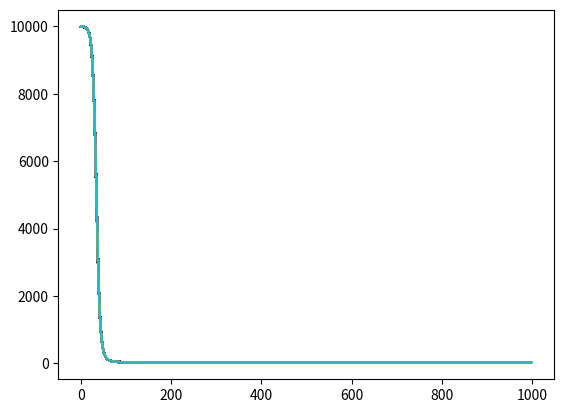
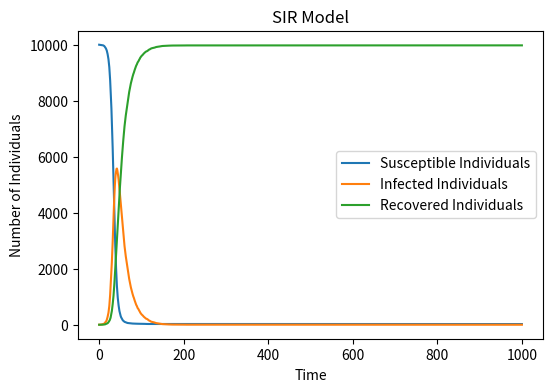

The script that saved these images, in order:
# import necessary libraries
import numpy as np
import matplotlib.pyplot as plt

# Define the initial basic variables of the IRS model
N = 10000 # Population size
S = N-1 # Number of sceptible people, since only one person is infected at the very beginning
I = 1 # One person is infected at the very beginning
R = 0 # Recovered individuals. Nobody has yet recovered.

beta = 0.3  # Infection rate
gamma = 0.05  # Recovery rate

# Create arrays for each of the variables to track how they evolve overtime.
S_arr = [S] 
I_arr = [I]
R_arr = [R]

# Time loop: 
# Calculate the probility of infection
# Randomly choose individuals to become infected
# Randomly choose individuals to recover
# Update the number of individuals in each variable
# Record each state in the arrays by adding the updated data using "append"
for t in range(1000):
    p_infection = beta*(I_arr[-1]/N)
# Randomly choose individuals to become infected
    new_infected = np.random.choice([0, 1], S_arr[-1], p=[1 - p_infection, p_infection]).sum() 
# Randomly choose individuals to recover
    new_recovered = np.random.choice([0, 1], I_arr[-1], p=[1 - gamma, gamma]).sum()   
 # Record the current updated state by adding data to the array
    S_arr.append(S_arr[-1]-new_infected)
    I_arr.append(I_arr[-1]+new_infected-new_recovered)
    R_arr.append(R_arr[-1]+new_recovered)
    plt.plot(S_arr, label='Susceptible Individuals')
# Draw and disply the result
plt.figure(figsize=(6, 4), dpi=200)
plt.plot(S_arr, label='Susceptible Individuals')
plt.plot(I_arr, label='Infected Individuals')
plt.plot(R_arr, label='Recovered Individuals')
plt.xlabel('Time')
plt.ylabel('Number of Individuals')
plt.title('SIR Model')
plt.legend()
plt.show()
